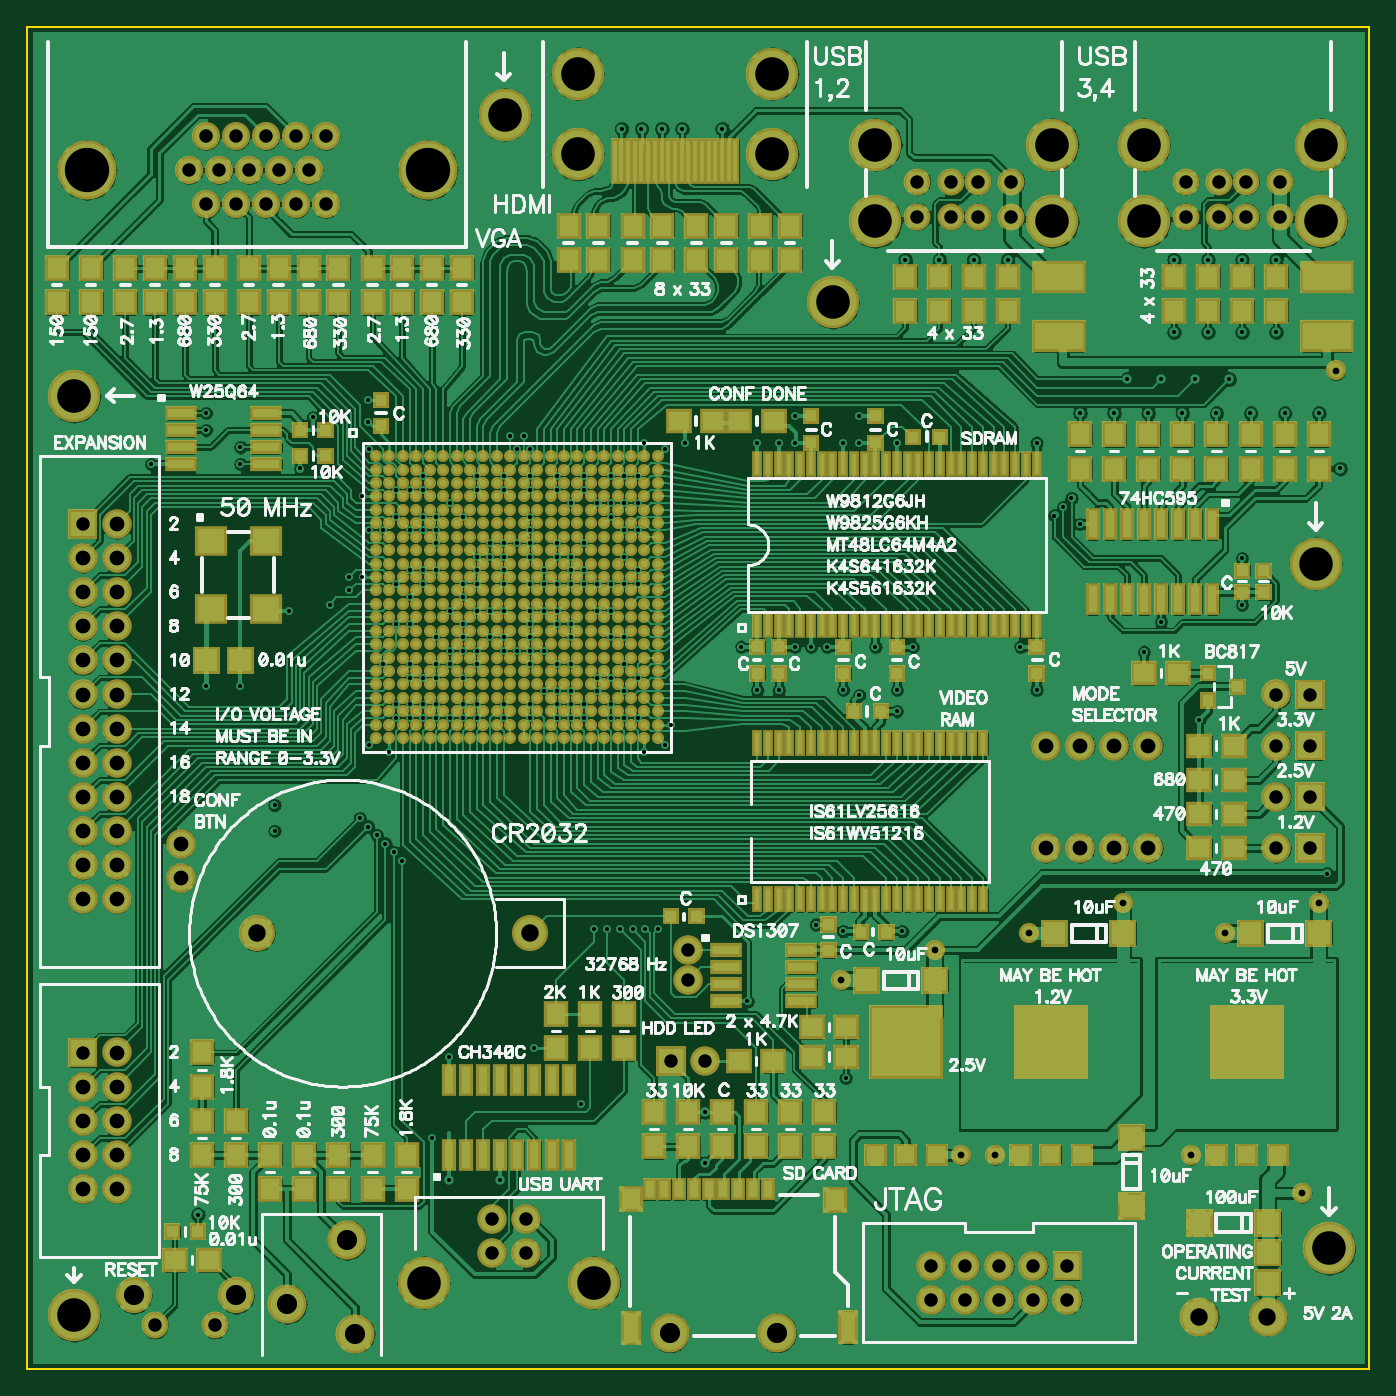
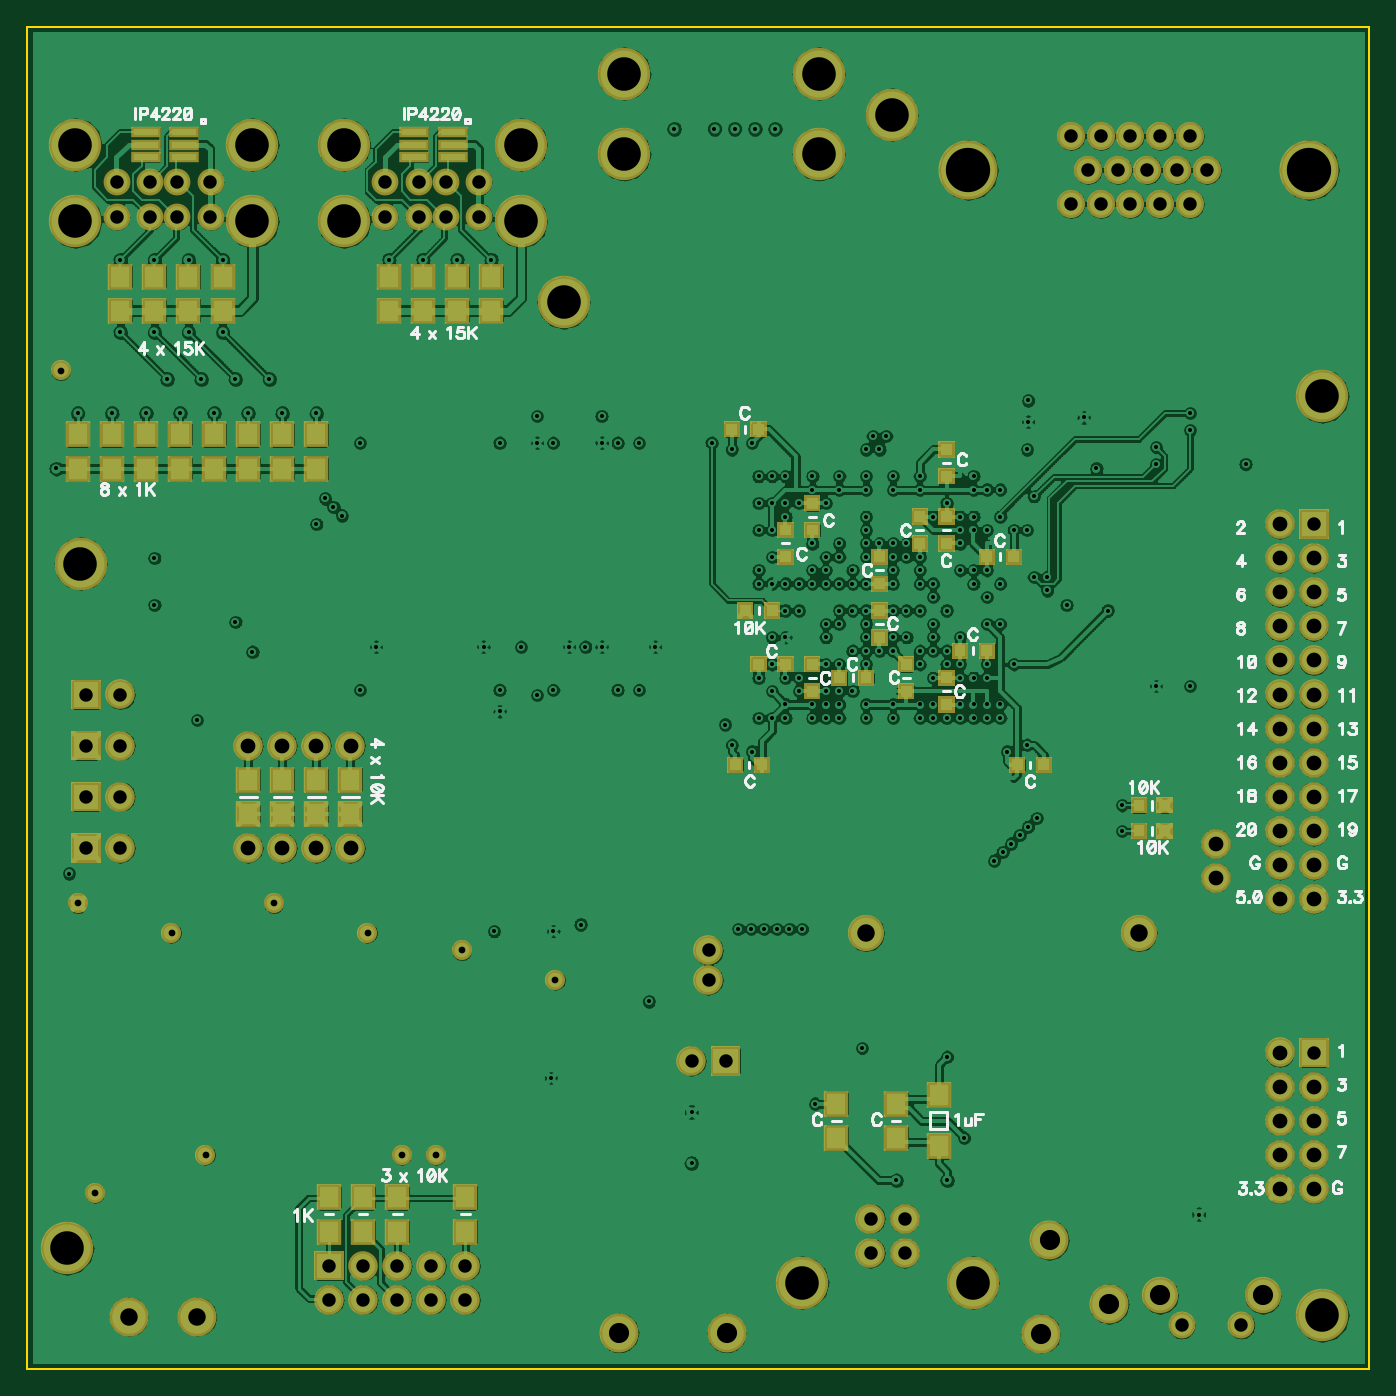
Circuit board: 10 layer files. Board 100.0 x 100.0 mm.
- drill: Drilling.drl (6956 bytes)
- bottom_copper: EP4CE55_copper_bottom.gbr (451755 bytes)
- inner_copper: EP4CE55_copper_inner1.gbr (381593 bytes)
- inner_copper: EP4CE55_copper_inner2.gbr (453799 bytes)
- top_copper: EP4CE55_copper_top.gbr (656897 bytes)
- outline: EP4CE55_outline.gbr (266 bytes)
- bottom_silk: EP4CE55_silkscreen_bottom.gbr (29663 bytes)
- top_silk: EP4CE55_silkscreen_top.gbr (137722 bytes)
- bottom_mask: EP4CE55_soldermask_bottom.gbr (12778 bytes)
- top_mask: EP4CE55_soldermask_top.gbr (41542 bytes)

=== drill: Drilling.drl ===
; Drill file
; Format: 2.4 (00.0000)
M48
INCH
T01C0.0118
T02C0.0197
T03C0.0394
T04C0.0433
T05C0.0512
T06C0.0591
T07C0.0984
T08C0.1299
%
G05
G90
T01
X005010Y004530
X011880Y006780
X012380Y005530
X013880Y005530
X016260Y007780
X014880Y009410
X012380Y009160
X016630Y012910
X017010Y012910
X017380Y012910
X017760Y012910
X018130Y012910
X018510Y012910
X021130Y010780
X023130Y013030
X023940Y012840
X025670Y012840
X024010Y008530
X019880Y007530
X019880Y006030
X018110Y018110
X018700Y018310
X018900Y018900
X017910Y019090
X017520Y019090
X017130Y019090
X017130Y019490
X017520Y019880
X017130Y020280
X016730Y020280
X016730Y019880
X016340Y019490
X015950Y019490
X015950Y019090
X016340Y019090
X015550Y019090
X015550Y019490
X015550Y019880
X015950Y019880
X015950Y020670
X015550Y020670
X015160Y021060
X014760Y021060
X014370Y021060
X013980Y021060
X013980Y021460
X013580Y021460
X013190Y021060
X013190Y020670
X012800Y020280
X012400Y020670
X012010Y020670
X012010Y020280
X011610Y020280
X011220Y020280
X011220Y020670
X010430Y020670
X010830Y019490
X010830Y019090
X011220Y019090
X011220Y019490
X011610Y019490
X011610Y019090
X012010Y019090
X012400Y019090
X012800Y019090
X012800Y019490
X013190Y019490
X013190Y019090
X013980Y019090
X013980Y019490
X014760Y019490
X014760Y019090
X015160Y019880
X014760Y020670
X014760Y021460
X014760Y021850
X014760Y022240
X015160Y022240
X015550Y022240
X015550Y021850
X015950Y021850
X015950Y021460
X016730Y022240
X017130Y022240
X017130Y021460
X017520Y021460
X017520Y020670
X017910Y020280
X017910Y023030
X017910Y023430
X017520Y023030
X017130Y023030
X016730Y023030
X016340Y023030
X015950Y023030
X015950Y023430
X016340Y023430
X015950Y023820
X015550Y023820
X015550Y024210
X016340Y024210
X017130Y025000
X017130Y025390
X017520Y025390
X017910Y025390
X017910Y026180
X017520Y026180
X017130Y026180
X016340Y026180
X016340Y025790
X015950Y025390
X015550Y025790
X015550Y026180
X014760Y026180
X014760Y025790
X014760Y025000
X014760Y024610
X014760Y024210
X014370Y024210
X013980Y024210
X013580Y024210
X013580Y023820
X013190Y023820
X013190Y023430
X013190Y023030
X012800Y023030
X012800Y022640
X013190Y022240
X013580Y022240
X013980Y022240
X013980Y023030
X013980Y023430
X013980Y023820
X014760Y023820
X015160Y023430
X015160Y023030
X015550Y023030
X014760Y023030
X012800Y021850
X012800Y021460
X012800Y021060
X012400Y021060
X012010Y021460
X012400Y022240
X011610Y023030
X011610Y023430
X012010Y023430
X012010Y024210
X012010Y024610
X012010Y025000
X011610Y025000
X011610Y024610
X011220Y024610
X010830Y025000
X010430Y024610
X010040Y024610
X009840Y025590
X010830Y025790
X011220Y025790
X011610Y025790
X011610Y026180
X012400Y025390
X012800Y025000
X013190Y025790
X013190Y026180
X013980Y026180
X013980Y025790
X014370Y026970
X014760Y026970
X014570Y027360
X014170Y027360
X016730Y025390
X017520Y024610
X017910Y024610
X017520Y023820
X018700Y026970
X018110Y027160
X019290Y027160
X021420Y027160
X022050Y027160
X022520Y027160
X022520Y027950
X023940Y027160
X024410Y027160
X024410Y027950
X025510Y027160
X029610Y027160
X030880Y028030
X031880Y028030
X032880Y028030
X033880Y028030
X034880Y028030
X035880Y028030
X036880Y028030
X037880Y028030
X038510Y026410
X035630Y023780
X035630Y022410
X033260Y021910
X032760Y021030
X034380Y019030
X029610Y019920
X029130Y021180
X025980Y021180
X024880Y021180
X025510Y019920
X025510Y019290
X024410Y019760
X023940Y019920
X023460Y021180
X022990Y021180
X022520Y021180
X022050Y019920
X021420Y019920
X020950Y021180
X012010Y019490
X010630Y018110
X010040Y018310
X009760Y016160
X010010Y015910
X010260Y015660
X010510Y015410
X010760Y015160
X011010Y014910
X007260Y015780
X007260Y016530
X006260Y020030
X005260Y020030
X007680Y022240
X008880Y022410
X009450Y022840
X009450Y023230
X009840Y023230
X010830Y023030
X011220Y023430
X011220Y022640
X011220Y021850
X010830Y021850
X010040Y026970
X010010Y027780
X010010Y028410
X008380Y027910
X008010Y026410
X006260Y026530
X006260Y027030
X005260Y027530
X005260Y028030
X003630Y026530
X017440Y036370
X018020Y036370
X018620Y036370
X019210Y036370
X020390Y036370
X025760Y032530
X026760Y032530
X027760Y032530
X028760Y032530
X033630Y032530
X034630Y032530
X035630Y032530
X036630Y032530
X036630Y030410
X035630Y030410
X034630Y030410
X033630Y030410
X033260Y029030
X032260Y029030
X034260Y029030
X035260Y029030
X030630Y025530
X030380Y025280
X030130Y025030
X030880Y024780
X038130Y014530
T02
X023870Y011410
X026620Y012280
X029380Y012780
X032130Y013660
X035130Y012780
X037880Y013660
X034130Y006280
X037380Y005160
X028380Y006280
X027380Y006280
X038380Y029280
T03
X003760Y001280
X005510Y001280
X013630Y003410
X013630Y004410
X014630Y004410
X014630Y003410
X018880Y009030
X019880Y009030
X019380Y011410
X019380Y012280
X026510Y003030
X026510Y002030
X027510Y002030
X028510Y002030
X028510Y003030
X029510Y003030
X029510Y002030
X030510Y002030
X030510Y003030
X027510Y003030
X036630Y015280
X037630Y015280
X037630Y016780
X036630Y016780
X036630Y018280
X037630Y018280
X037630Y019780
X036630Y019780
X036740Y033790
X035760Y033790
X034970Y033790
X033990Y033790
X033990Y034820
X034970Y034820
X035760Y034820
X036740Y034820
X028870Y034820
X027880Y034820
X027090Y034820
X026110Y034820
X026110Y033790
X027090Y033790
X027880Y033790
X028870Y033790
X008760Y034160
X007880Y034160
X007010Y034160
X006130Y034160
X005260Y034160
X005630Y035160
X004760Y035160
X005260Y036160
X006130Y036160
X007010Y036160
X007880Y036160
X008760Y036160
X008260Y035160
X007380Y035160
X006510Y035160
X001630Y024780
X001630Y009280
T04
X001630Y005280
X001630Y006280
X002630Y006280
X002630Y007280
X001630Y007280
X001630Y008280
X002630Y008280
X002630Y009280
X002630Y005280
X002630Y013780
X001630Y013780
X001630Y014780
X001630Y015780
X002630Y015780
X002630Y016780
X001630Y016780
X001630Y017780
X002630Y017780
X002630Y018780
X001630Y018780
X001630Y019780
X002630Y019780
X002630Y020780
X001630Y020780
X001630Y021780
X002630Y021780
X002630Y022780
X001630Y022780
X001630Y023780
X002630Y023780
X002630Y024780
X004510Y015410
X004510Y014410
X002630Y014780
X029880Y015280
X030880Y015280
X031880Y015280
X032880Y015280
X032880Y018280
X031880Y018280
X030880Y018280
X029880Y018280
T05
X006760Y012780
X014760Y012780
X034380Y001530
X036380Y001530
T06
X003130Y002160
X006130Y002160
X007630Y001910
X009630Y001030
X009380Y003780
X018850Y001060
X022000Y001060
T07
X001380Y001580
X011630Y002530
X016630Y002530
X038190Y003540
X037800Y023620
X037950Y033660
X037950Y035910
X032760Y035910
X032760Y033660
X030070Y033660
X030070Y035910
X024880Y035910
X024880Y033660
X023630Y031280
X021860Y035630
X021860Y037990
X016150Y037990
X016150Y035630
X014010Y036780
X001380Y028530
T08
X001760Y035160
X011760Y035160
M30

=== bottom_copper: EP4CE55_copper_bottom.gbr (451755 bytes, source omitted) ===
=== inner_copper: EP4CE55_copper_inner1.gbr (381593 bytes, source omitted) ===
=== inner_copper: EP4CE55_copper_inner2.gbr (453799 bytes, source omitted) ===
=== top_copper: EP4CE55_copper_top.gbr (656897 bytes, source omitted) ===
=== outline: EP4CE55_outline.gbr ===
%FSLAX34Y34*%
%MOMM*%
%LNOUTLINE*%
G71*
G01*
%ADD10C, 0.15*%
%ADD11C, 0.13*%
%LPD*%
G54D10*
X0Y999998D02*
X999998Y999998D01*
X999998Y0D01*
X0Y0D01*
X0Y999998D01*
G54D11*
X0Y999998D02*
X0Y0D01*
X999998Y0D01*
X999998Y999998D01*
X0Y999998D01*
M02*

=== bottom_silk: EP4CE55_silkscreen_bottom.gbr (29663 bytes, source omitted) ===
=== top_silk: EP4CE55_silkscreen_top.gbr (137722 bytes, source omitted) ===
=== bottom_mask: EP4CE55_soldermask_bottom.gbr (12778 bytes, source omitted) ===
=== top_mask: EP4CE55_soldermask_top.gbr (41542 bytes, source omitted) ===
